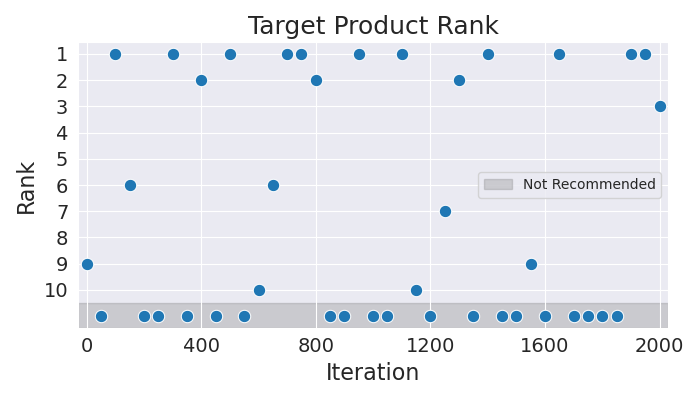

Source data for this figure (header and first rows):
Iteration, Rank
0, 9
50, 11
100, 1
150, 6
200, 11
250, 11
300, 1
350, 11
400, 2
450, 11
500, 1
550, 11
600, 10
650, 6
700, 1
750, 1
800, 2
850, 11
900, 11
950, 1
1000, 11
1050, 11
1100, 1
1150, 10
1200, 11
1250, 7
1300, 2
1350, 11
1400, 1
1450, 11
1500, 11
1550, 9
1600, 11
1650, 1
1700, 11
1750, 11
1800, 11
1850, 11
1900, 1
1950, 1
2000, 3
